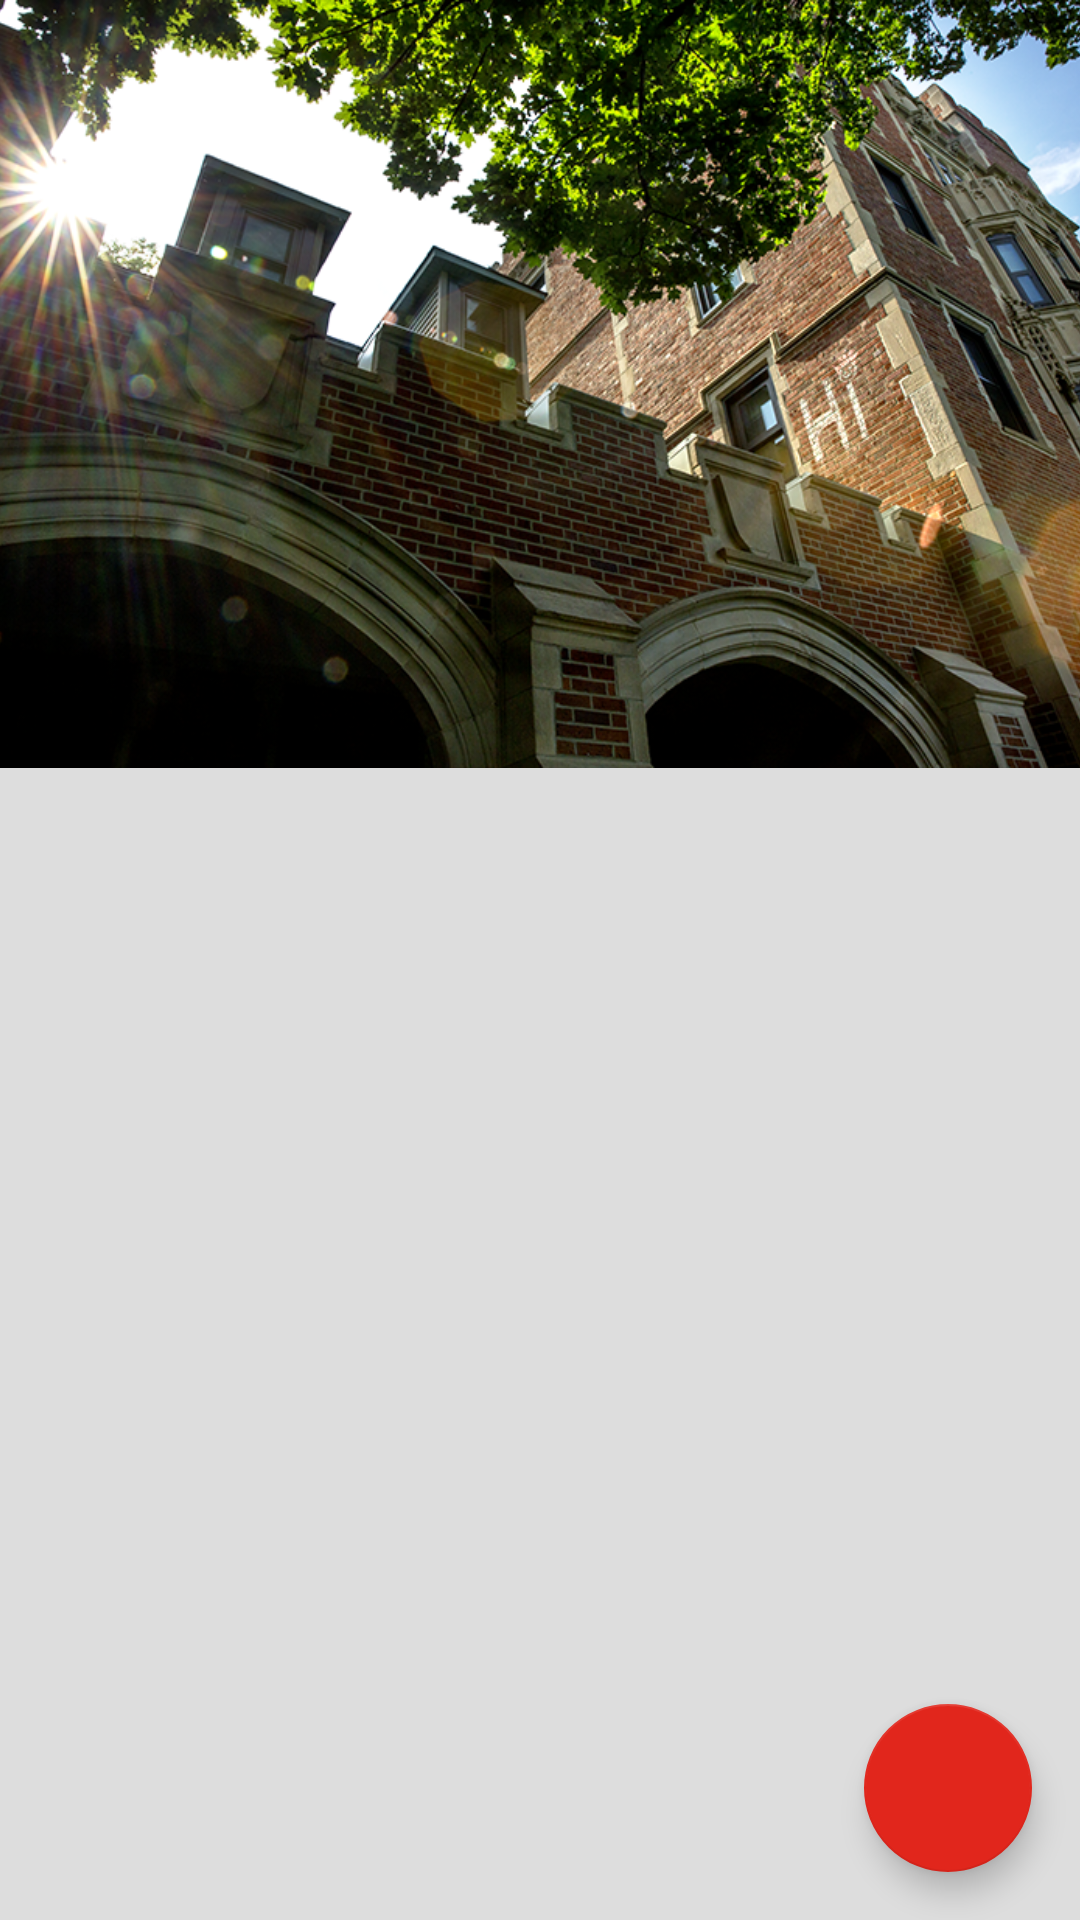

This screen was rendered from an Android layout file. Write that file and the resources it references.
<!-- AndroidManifest.xml: application theme AppTheme -->
<!-- res/layout/fragment_article.xml -->
<?xml version="1.0" encoding="utf-8"?>
<android.support.design.widget.CoordinatorLayout xmlns:android="http://schemas.android.com/apk/res/android"
    xmlns:app="http://schemas.android.com/apk/res-auto"
    android:id="@+id/main_content"
    android:layout_width="match_parent"
    android:background="@color/grey"
    android:layout_height="match_parent"
    android:fitsSystemWindows="true">

    <android.support.design.widget.AppBarLayout
        android:id="@+id/appbar"
        android:layout_width="match_parent"
        android:layout_height="@dimen/detail_backdrop_height"
        android:theme="@style/ThemeOverlay.AppCompat.Dark.ActionBar"
        android:fitsSystemWindows="true">

        <android.support.design.widget.CollapsingToolbarLayout
            android:id="@+id/collapsing_toolbar"
            android:layout_width="match_parent"
            android:layout_height="match_parent"
            app:layout_scrollFlags="scroll|exitUntilCollapsed"
            android:fitsSystemWindows="true"
            app:contentScrim="?attr/colorPrimary"
            app:expandedTitleMarginStart="48dp"
            app:expandedTitleMarginEnd="64dp">

            <ImageView
                android:id="@+id/backdrop"
                android:layout_width="match_parent"
                android:layout_height="match_parent"
                android:scaleType="centerCrop"
                android:fitsSystemWindows="true"
                style="@style/MaterialAnimations"
                android:src="@drawable/grinnell_gates"
                app:layout_collapseMode="parallax" />

            <android.support.v7.widget.Toolbar
                android:id="@+id/toolbar"
                android:layout_width="match_parent"
                android:layout_height="?attr/actionBarSize"
                app:popupTheme="@style/ThemeOverlay.AppCompat.Light"
                app:layout_collapseMode="pin" />

        </android.support.design.widget.CollapsingToolbarLayout>

    </android.support.design.widget.AppBarLayout>




    <android.support.v4.widget.NestedScrollView
        android:layout_width="match_parent"
        android:layout_height="fill_parent"
        android:elevation="1dp"
        android:background="@color/grey"
        app:layout_behavior="@string/appbar_scrolling_view_behavior">


        <LinearLayout
            android:layout_width="match_parent"
            android:layout_height="fill_parent"
            android:orientation="vertical"
            android:paddingTop="8dp">


        </LinearLayout>

    </android.support.v4.widget.NestedScrollView>

    <android.support.design.widget.FloatingActionButton
        android:id="@+id/invite"
        android:layout_width="wrap_content"
        android:layout_height="wrap_content"
        android:elevation="12dp"
        android:layout_gravity="end|bottom"
        android:src="@drawable/ic_account_circle_black_24dp"
        android:layout_margin="@dimen/fab_margin"
        />


</android.support.design.widget.CoordinatorLayout>
<!-- resources referenced by this layout -->
<resources>
  <color name="grey">#DDDDDD</color>
  <dimen name="detail_backdrop_height">256dp</dimen>
  <dimen name="fab_margin">16dp</dimen>
  <!-- drawable grinnell_gates: png bitmap (drawable, 684307 bytes) -->
  <style name="MaterialAnimations" parent="@style/Theme.AppCompat.Light.NoActionBar">
          <item name="android:windowContentTransitions">true</item>
      </style>
  <style name="AppTheme" parent="Theme.AppCompat.Light.NoActionBar">
          
          <item name="colorPrimary">@color/black</item>
          <item name="colorPrimaryDark">@color/colorPrimaryDark</item>
          <item name="colorAccent">@color/scarlet_red</item>
          <item name="windowActionBar">false</item>
          <item name="windowNoTitle">true</item>
          <item name="android:textColorPrimary">@color/black</item>
          <item name="android:activatedBackgroundIndicator">@drawable/drawer_list_selector</item>
      </style>
  <color name="black">#000000</color>
  <color name="colorPrimaryDark">#A83836</color>
  <color name="scarlet_red">#E1261C</color>
  <!-- drawable drawer_list_selector (drawable) -->
  <?xml version="1.0" encoding="utf-8"?>
  
  <selector xmlns:android="http://schemas.android.com/apk/res/android">
      <item android:state_pressed="true" android:drawable="@color/grey" />
      <item android:state_activated="true" android:drawable="@color/scarlet_red" />
      <item android:state_checked="true" android:drawable="@color/grey" />
      <item android:drawable="@android:color/transparent" />
  </selector>
</resources>
